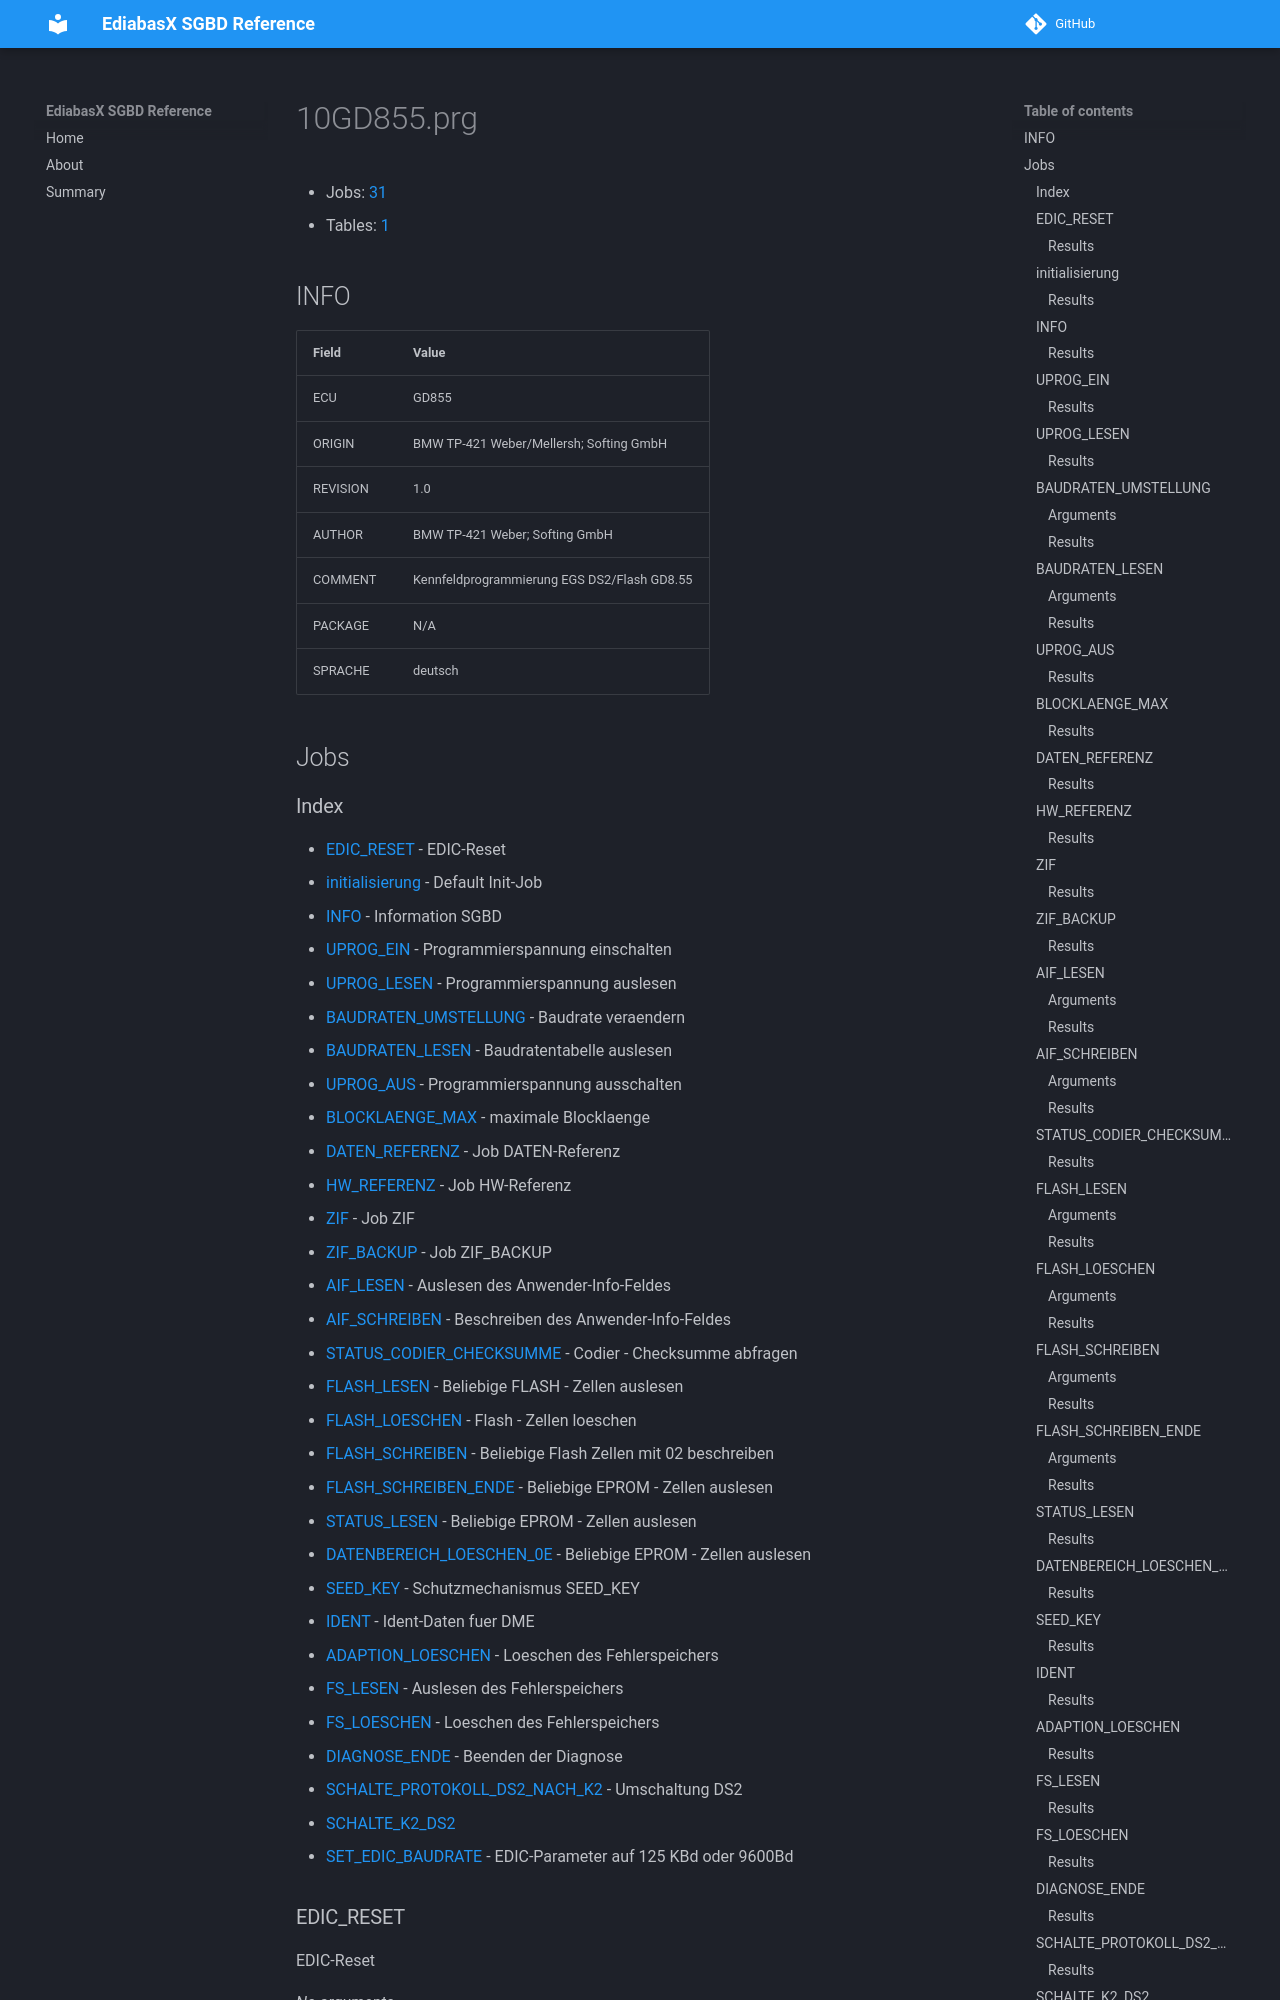

repository: emdzej/ediabasx-docs-sgbd · page: sgbd/10GD855/index.html · generator: mkdocs

# 10GD855.prg

- Jobs: [31](#jobs)
- Tables: [1](#tables)

## INFO

| Field | Value |
| --- | --- |
| ECU | GD855 |
| ORIGIN | BMW TP-421 Weber/Mellersh; Softing GmbH |
| REVISION | 1.0 |
| AUTHOR | BMW TP-421 Weber; Softing GmbH |
| COMMENT | Kennfeldprogrammierung EGS DS2/Flash GD8.55 |
| PACKAGE | N/A |
| SPRACHE | deutsch |

## Jobs
